Photos from the image-classification dataset "dataset" in the GitHub repository ankemsaichaitanya/signlang_Detection. Its 6 classes are: hello, I love you, please, sorry, thanks, yes.

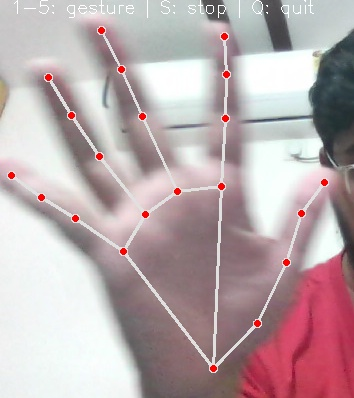
Label: hello

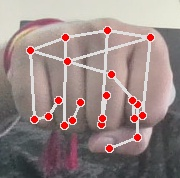
Label: yes

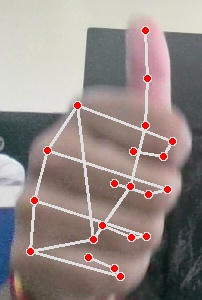
Label: thanks

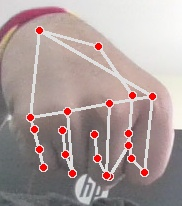
Label: yes
